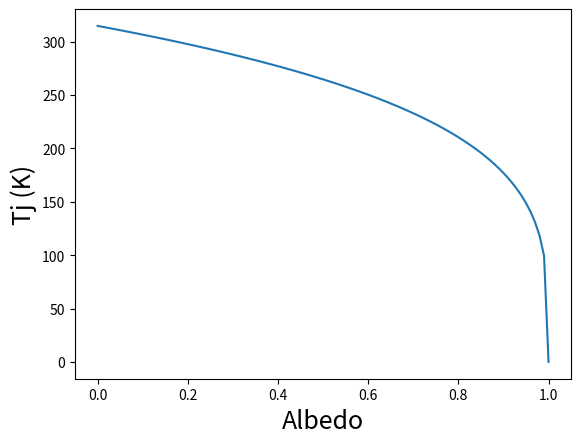
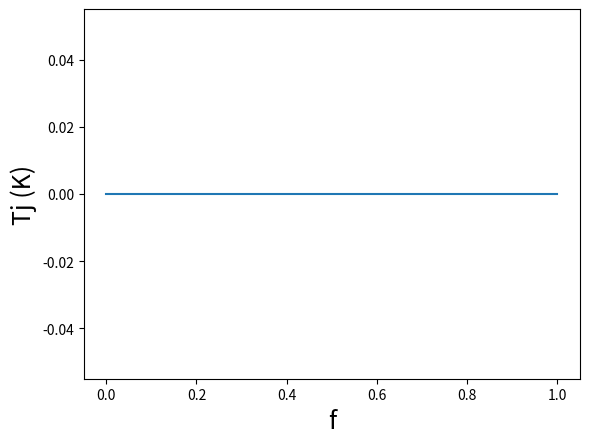

Write Python code to recreate these figures, in order.
#!/usr/bin/env python
# vim: set fileencoding=utf-8 shiftwidth=4 tabstop=4 expandtab smartindent :
"""
A simple single-layer climate model.
"""

__author__ = "Timmy Larsson, Linus Lexfors, Hans Bjerndell"
__license__ = "GPLv2"

import argparse, numpy
import matplotlib.pyplot as plt
from mpl_toolkits.mplot3d import Axes3D
from matplotlib import cm
from matplotlib.ticker import LinearLocator, FormatStrFormatter

def Tj():
    return (args.fs*(1-args.a)/(4*args.sigma*(1-(args.f/2))))**(1/4)

def main():
    """
    Main function for running the model.
    Options will be parsed from the command line.
    """
    global args 
    args = parse_args()
    #print("Average temp for earth is %d K" % (Tj()))
    plotrange()
    plotrange2()

def plotrange():
    results=[]
    x = numpy.arange(0, 1.01, 0.01)
    for i in x:
        args.a = i
        temp = Tj()
        print("Temp with a = ", i, " is ", temp)
        results.append(temp)
    plt.ylabel('Tj (K)', fontsize=18)
    plt.xlabel('Albedo', fontsize=18)
    plt.plot(x, results)
    plt.show()

def plotrange2():
    results=[]
    x = numpy.arange(0, 1.01, 0.01)
    for i in x:
        args.f = i
        temp = Tj()
        print("Temp with f = ", i, " is ", temp)
        results.append(temp)
    plt.ylabel('Tj (K)', fontsize=18)
    plt.xlabel('f', fontsize=18)
    plt.plot(x, results)
    plt.show()

def plotrange3d():
    fig = plt.figure()
    ax = fig.gca(projection='3d')
    results=[]
    X=[]
    Y=[]
    x = numpy.arange(0, 1.01, 0.01)
    for i in x:
        args.a = i
        y = numpy.arange(0, 1.01, 0.01)
        for j in y:
            args.f = j
            temp = Tj()
            print("Temp with f = ", j, " and a = ", i, " is ", temp)
            results.append(temp)
            X.append(i)
            Y.append(j);
    
    print(len(X))
    print(len(Y))
    print(len(results))
    surf = ax.plot_surface(X, Y, results, rstride=1, cstride=1, cmap=cm.coolwarm,
            linewidth=0, antialiased=False)
    ax.set_zlim(-1.01, 1.01)

    ax.zaxis.set_major_locator(LinearLocator(10))
    ax.zaxis.set_major_formatter(FormatStrFormatter('%.02f'))

    fig.colorbar(surf, shrink=0.5, aspect=5)

    plt.show()

def parse_args():
    parser = argparse.ArgumentParser(description='A single-layer climate model.')
    parser.add_argument('-fs', type=float, nargs='?', default=1370, help='Sun constant')
    parser.add_argument('-a', type=float, nargs='?', default=0.28, help='Albedo')
    parser.add_argument('-sigma', type=float, nargs='?', default=5.67E-8, help='Stefan-Boltzmanns constant')
    parser.add_argument('-f', type=float, nargs='?', default=0.77, help='Absorption capacity of the atmosphere')

    return parser.parse_args()

if __name__ == "__main__":
    main()
